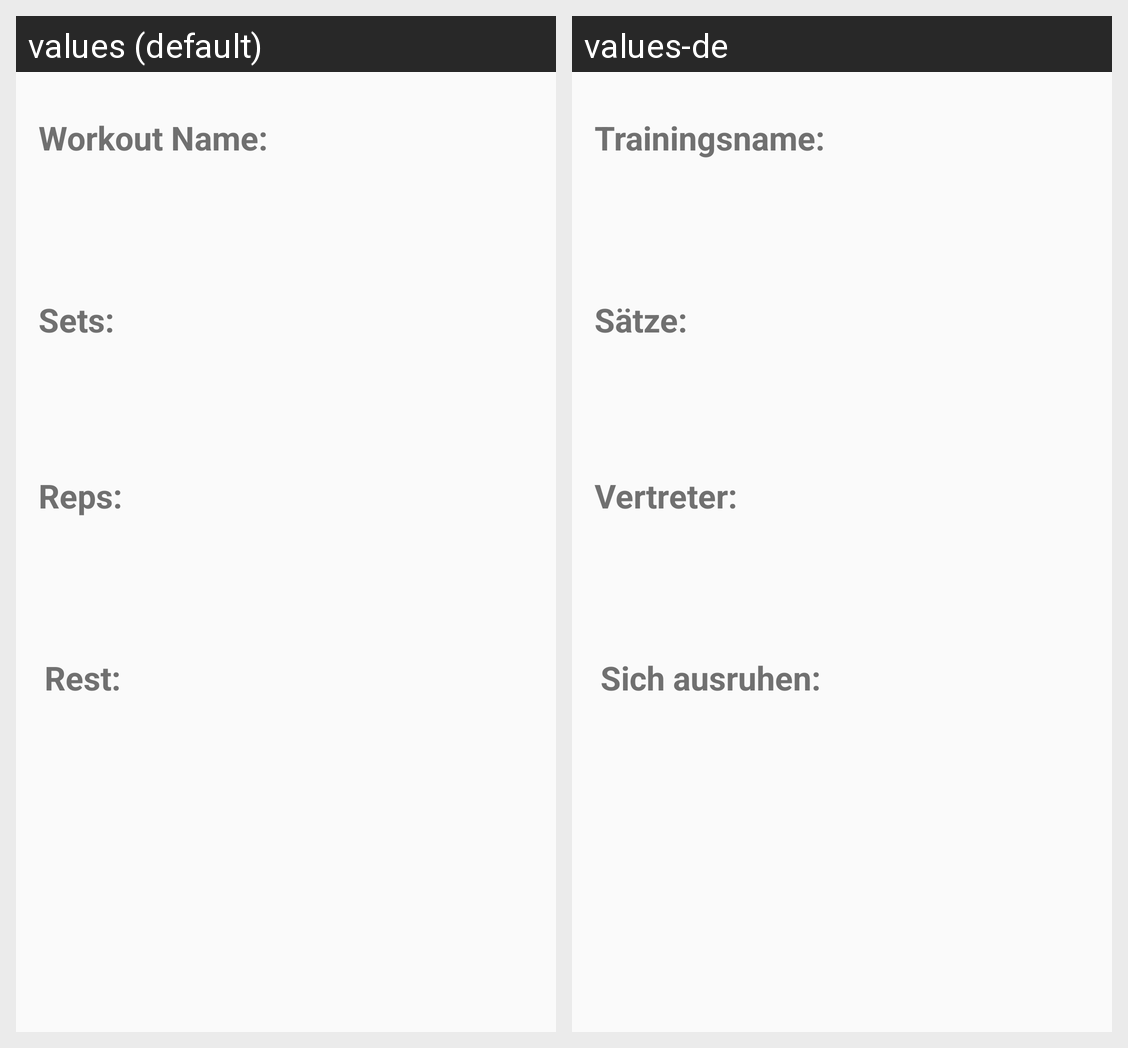

Translations of the strings shown on this Android screen, per locale in the grid:
Android screen res/layout/fragment_workout_plan_detail.xml rendered under 2 locales, left to right: values (default), values-de. Device: Nexus 5 (rendered at 1080×1920; each locale shown at half size, 540×960, under a caption strip naming it); theme AppTheme.
Strings drawn on this screen, with the default value and each locale's value (text and hints the layout hard-codes, and strings that could not be matched under every locale, appear in the picture but are not listed):

tv_workout_plan_workout_name
  values: Workout Name:
  values-de: Trainingsname:

tv_workout_plan_workout_sets
  values: Sets:
  values-de: Sätze:

tv_workout_plan_workout_reps
  values: Reps:
  values-de: Vertreter:

tv_workout_plan_workout_rest
  values: Rest:
  values-de: Sich ausruhen:
